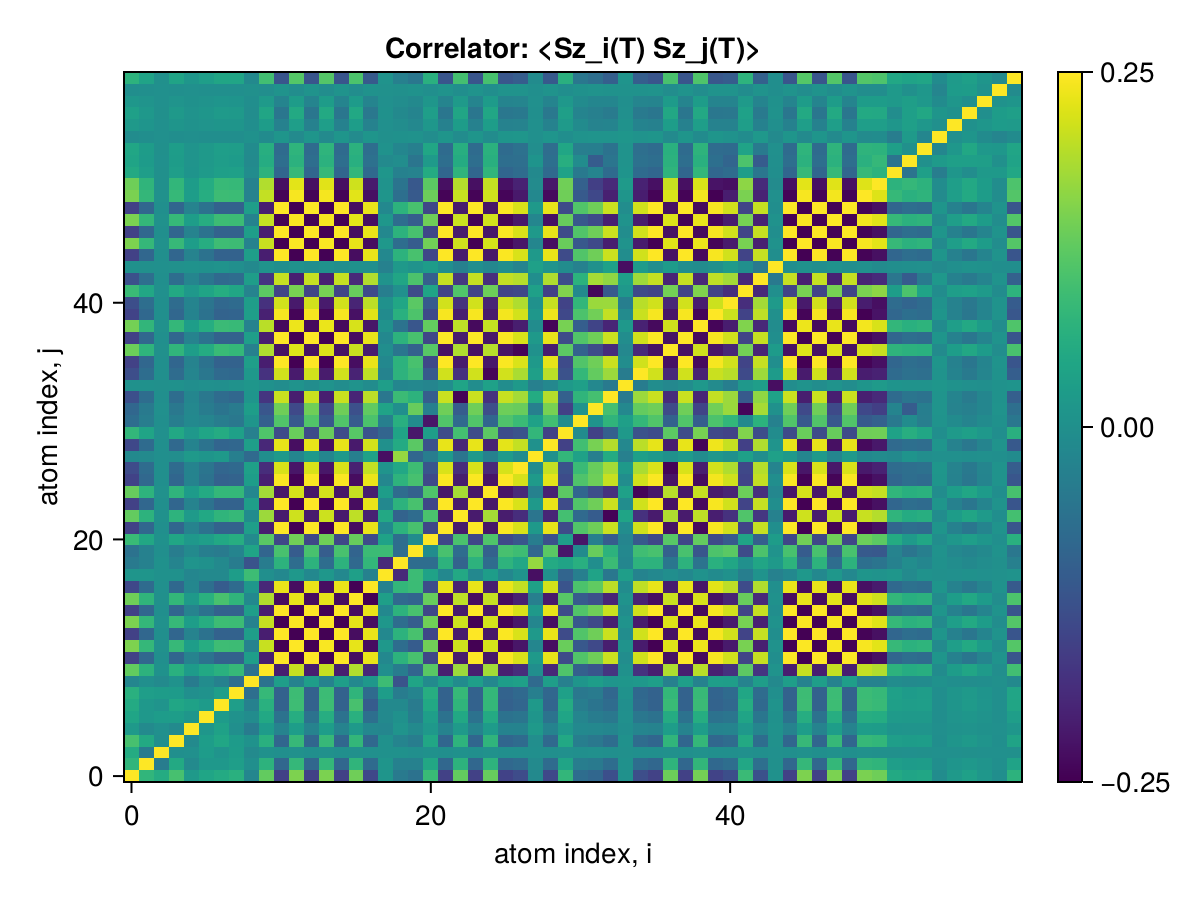

The table this chart was drawn from, first rows:
x1, x2, x3, x4, x5, x6, x7, x8, x9, x10, x11, x12, x13, x14, x15, x16, x17, x18, x19, x20, x21, x22, x23, x24
0.25, 0.07816, 0.05684, 0.1046, 0.01855, 0.0433, 0.0541, 0.06671, -0.02141, 0.1305, -0.153, 0.1525, -0.1531, 0.1515, -0.1531, 0.1409, -0.1416, 0.01125, -0.04615, -0.06209, 0.08906, -0.1531, 0.1314, -0.1531
0.07816, 0.25, -0.04153, 0.05223, -0.01127, 0.01719, 0.01601, 0.02922, -0.001334, 0.07206, -0.08352, 0.08324, -0.08352, 0.08269, -0.08352, 0.07685, -0.0772, 0.01072, -0.03066, -0.03078, 0.04898, -0.08352, 0.07257, -0.08352
0.05684, -0.04153, 0.25, -0.001726, -0.0001734, 0.02426, 0.008795, 0.02459, -0.01252, 0.003254, -0.001481, 0.001476, -0.001481, 0.001467, -0.001481, 0.0007129, -0.0007113, 0.002006, 0.00216, -0.001596, 0.0019, -0.001481, 0.0017, -0.001481
0.1046, 0.05223, -0.001726, 0.25, -0.01209, 0.0273, 0.04722, 0.02264, 0.003799, 0.06749, -0.08636, 0.08608, -0.08637, 0.08551, -0.08637, 0.08155, -0.08195, 0.002734, -0.02398, -0.03867, 0.04681, -0.08637, 0.07361, -0.08637
0.01855, -0.01127, -0.0001734, -0.01209, 0.25, 0.0122, 0.03571, -0.0009592, -0.04295, 0.02294, -0.02765, 0.02756, -0.02765, 0.02738, -0.02765, 0.01942, -0.01941, -0.02026, 0.008086, -0.01229, 0.01775, -0.02765, 0.02032, -0.02765
0.0433, 0.01719, 0.02426, 0.0273, 0.0122, 0.25, 0.02296, 0.003427, -0.007558, 0.04976, -0.0622, 0.062, -0.06221, 0.06159, -0.06221, 0.06696, -0.06742, -0.01373, 0.003131, -0.037, 0.02994, -0.06221, 0.05041, -0.06221
0.0541, 0.01601, 0.008795, 0.04722, 0.03571, 0.02296, 0.25, 0.02865, -0.03026, 0.06673, -0.09468, 0.09437, -0.09469, 0.09375, -0.09469, 0.1049, -0.1056, -0.01346, -0.01395, -0.04331, 0.05053, -0.09469, 0.07655, -0.09469
0.06671, 0.02922, 0.02459, 0.02264, -0.0009592, 0.003427, 0.02865, 0.25, -0.06852, 0.08502, -0.0935, 0.09319, -0.0935, 0.09258, -0.0935, 0.0771, -0.0773, 0.0273, -0.04134, -0.02431, 0.0606, -0.0935, 0.08496, -0.0935
-0.02141, -0.001334, -0.01252, 0.003799, -0.04295, -0.007558, -0.03026, -0.06852, 0.25, -0.0627, 0.02856, -0.02847, 0.02857, -0.02828, 0.02857, -0.01576, 0.01565, 0.09329, -0.1216, 0.04164, -0.01249, 0.02857, -0.01036, 0.02857
0.1305, 0.07206, 0.003254, 0.06749, 0.02294, 0.04976, 0.06673, 0.08502, -0.0627, 0.25, -0.2089, 0.2082, -0.2089, 0.2069, -0.2089, 0.1926, -0.1935, -0.001897, -0.04097, -0.08765, 0.1222, -0.2089, 0.1766, -0.2089
-0.153, -0.08352, -0.001481, -0.08636, -0.02765, -0.0622, -0.09468, -0.0935, 0.02856, -0.2089, 0.25, -0.2492, 0.25, -0.2475, 0.25, -0.2327, 0.2338, -0.0159, 0.07272, 0.1056, -0.1431, 0.25, -0.214, 0.25
0.1525, 0.08324, 0.001476, 0.08608, 0.02756, 0.062, 0.09437, 0.09319, -0.02847, 0.2082, -0.2492, 0.25, -0.2492, 0.2467, -0.2492, 0.2319, -0.233, 0.01584, -0.07248, -0.1052, 0.1426, -0.2492, 0.2133, -0.2492
-0.1531, -0.08352, -0.001481, -0.08637, -0.02765, -0.06221, -0.09469, -0.0935, 0.02857, -0.2089, 0.25, -0.2492, 0.25, -0.2475, 0.25, -0.2327, 0.2338, -0.0159, 0.07272, 0.1056, -0.1431, 0.25, -0.214, 0.25
0.1515, 0.08269, 0.001467, 0.08551, 0.02738, 0.06159, 0.09375, 0.09258, -0.02828, 0.2069, -0.2475, 0.2467, -0.2475, 0.25, -0.2475, 0.2304, -0.2315, 0.01574, -0.072, -0.1045, 0.1417, -0.2475, 0.2118, -0.2475
-0.1531, -0.08352, -0.001481, -0.08637, -0.02765, -0.06221, -0.09469, -0.0935, 0.02857, -0.2089, 0.25, -0.2492, 0.25, -0.2475, 0.25, -0.2327, 0.2338, -0.0159, 0.07272, 0.1056, -0.1431, 0.25, -0.214, 0.25
0.1409, 0.07685, 0.0007129, 0.08155, 0.01942, 0.06696, 0.1049, 0.0771, -0.01576, 0.1926, -0.2327, 0.2319, -0.2327, 0.2304, -0.2327, 0.25, -0.2483, 0.03168, -0.08008, -0.0908, 0.1349, -0.2327, 0.2017, -0.2327
-0.1416, -0.0772, -0.0007113, -0.08195, -0.01941, -0.06742, -0.1056, -0.0773, 0.01565, -0.1935, 0.2338, -0.233, 0.2338, -0.2315, 0.2338, -0.2483, 0.25, -0.0321, 0.08061, 0.09115, -0.1356, 0.2338, -0.2027, 0.2338
0.01125, 0.01072, 0.002006, 0.002734, -0.02026, -0.01373, -0.01346, 0.0273, 0.09329, -0.001897, -0.0159, 0.01584, -0.0159, 0.01574, -0.0159, 0.03168, -0.0321, 0.25, -0.1911, 0.09258, 0.03813, -0.0159, 0.05096, -0.0159
-0.04615, -0.03066, 0.00216, -0.02398, 0.008086, 0.003131, -0.01395, -0.04134, -0.1216, -0.04097, 0.07272, -0.07248, 0.07272, -0.072, 0.07272, -0.08008, 0.08061, -0.1911, 0.25, -0.07166, -0.07296, 0.07272, -0.09135, 0.07272
-0.06209, -0.03078, -0.001596, -0.03867, -0.01229, -0.037, -0.04331, -0.02431, 0.04164, -0.08765, 0.1056, -0.1052, 0.1056, -0.1045, 0.1056, -0.0908, 0.09115, 0.09258, -0.07166, 0.25, -0.007676, 0.1056, -0.07337, 0.1056
0.08906, 0.04898, 0.0019, 0.04681, 0.01775, 0.02994, 0.05053, 0.0606, -0.01249, 0.1222, -0.1431, 0.1426, -0.1431, 0.1417, -0.1431, 0.1349, -0.1356, 0.03813, -0.07296, -0.007676, 0.25, -0.1431, 0.1072, -0.1431
-0.1531, -0.08352, -0.001481, -0.08637, -0.02765, -0.06221, -0.09469, -0.0935, 0.02857, -0.2089, 0.25, -0.2492, 0.25, -0.2475, 0.25, -0.2327, 0.2338, -0.0159, 0.07272, 0.1056, -0.1431, 0.25, -0.214, 0.25
0.1314, 0.07257, 0.0017, 0.07361, 0.02032, 0.05041, 0.07655, 0.08496, -0.01036, 0.1766, -0.214, 0.2133, -0.214, 0.2118, -0.214, 0.2017, -0.2027, 0.05096, -0.09135, -0.07337, 0.1072, -0.214, 0.25, -0.214
-0.1531, -0.08352, -0.001481, -0.08637, -0.02765, -0.06221, -0.09469, -0.0935, 0.02857, -0.2089, 0.25, -0.2492, 0.25, -0.2475, 0.25, -0.2327, 0.2338, -0.0159, 0.07272, 0.1056, -0.1431, 0.25, -0.214, 0.25
0.1344, 0.07358, 0.001431, 0.076, 0.02231, 0.05438, 0.08218, 0.08275, -0.01765, 0.1821, -0.2196, 0.2188, -0.2196, 0.2174, -0.2196, 0.2071, -0.2081, 0.02692, -0.07488, -0.09695, 0.1127, -0.2196, 0.1836, -0.2196
-0.1513, -0.08256, -0.001396, -0.0856, -0.02664, -0.06255, -0.09551, -0.09145, 0.02692, -0.2065, 0.2474, -0.2466, 0.2474, -0.2449, 0.2474, -0.2337, 0.2348, -0.01777, 0.07361, 0.1039, -0.1405, 0.2474, -0.2114, 0.2474
-0.1356, -0.07353, -0.001116, -0.07688, -0.02662, -0.05684, -0.08718, -0.08002, 0.0337, -0.1866, 0.2217, -0.221, 0.2217, -0.2195, 0.2217, -0.2046, 0.2056, 0.008971, 0.04814, 0.09504, -0.1163, 0.2217, -0.1857, 0.2217
-0.01357, -0.01222, -0.001433, -0.004852, 0.01836, 0.0109, 0.0186, -0.03577, -0.07885, -0.003908, 0.01995, -0.01989, 0.01996, -0.01976, 0.01996, -0.03565, 0.036, -0.2303, 0.1716, -0.08425, -0.03957, 0.01996, -0.0555, 0.01996
-0.1423, -0.07729, -0.001262, -0.08098, -0.02618, -0.05944, -0.08915, -0.08461, 0.02934, -0.1945, 0.2329, -0.2322, 0.2329, -0.2306, 0.2329, -0.2157, 0.2167, 0.001167, 0.05566, 0.1226, -0.126, 0.2329, -0.1969, 0.2329
0.08112, 0.04211, -0.0001627, 0.05055, 0.01716, 0.04373, 0.05732, 0.03444, -0.03305, 0.1128, -0.1365, 0.1361, -0.1365, 0.1352, -0.1365, 0.12, -0.1205, -0.08796, 0.04069, -0.2189, 0.02966, -0.1365, 0.1007, -0.1365
-0.07164, -0.03947, -0.001797, -0.03678, -0.01508, -0.02274, -0.04015, -0.05009, 0.01081, -0.09878, 0.1144, -0.1141, 0.1144, -0.1133, 0.1144, -0.1082, 0.1087, -0.03574, 0.06458, -0.01035, -0.2213, 0.1144, -0.07901, 0.1144
-0.085, -0.04531, 1.4257999582990018e-6, -0.05071, -0.01659, -0.04071, -0.05741, -0.04376, 0.02718, -0.1175, 0.1412, -0.1407, 0.1412, -0.1398, 0.1412, -0.1278, 0.1283, 0.03964, -0.003987, 0.1355, -0.03432, 0.1412, -0.1054, 0.1412
-0.1293, -0.07144, -0.001693, -0.07242, -0.01988, -0.04951, -0.07517, -0.08377, 0.009772, -0.1737, 0.2105, -0.2098, 0.2105, -0.2084, 0.2105, -0.1985, 0.1995, -0.0515, 0.09082, 0.07155, -0.1046, 0.2105, -0.2459, 0.2105
0.003262, 0.002405, 0.0001863, 0.002236, -0.003364, -2.6397857971299094e-5, -0.00241, 0.004588, 0.01313, 0.001648, -0.005597, 0.005578, -0.005597, 0.005541, -0.005597, 0.007055, -0.007112, 0.03022, -0.02012, -0.01695, -0.02375, -0.005597, 0.04123, -0.005597
-0.1317, -0.07214, -0.001435, -0.07441, -0.02206, -0.05272, -0.07934, -0.0817, 0.01742, -0.1783, 0.2151, -0.2144, 0.2151, -0.213, 0.2151, -0.2011, 0.2021, -0.02625, 0.073, 0.09685, -0.1095, 0.2151, -0.1796, 0.2151
-0.1528, -0.08339, -0.001476, -0.08624, -0.02764, -0.06213, -0.09459, -0.09332, 0.02863, -0.2086, 0.2496, -0.2488, 0.2496, -0.2471, 0.2496, -0.2323, 0.2334, -0.01556, 0.07239, 0.1055, -0.1427, 0.2496, -0.2136, 0.2496
0.1389, 0.07544, 0.001176, 0.07869, 0.0268, 0.05786, 0.08867, 0.08259, -0.03267, 0.1908, -0.2271, 0.2263, -0.2271, 0.2248, -0.2271, 0.2099, -0.2109, -0.004086, -0.05297, -0.09593, 0.1202, -0.2271, 0.1911, -0.2271
-0.1531, -0.08352, -0.001481, -0.08637, -0.02765, -0.06221, -0.09469, -0.0935, 0.02857, -0.2089, 0.25, -0.2492, 0.25, -0.2475, 0.25, -0.2327, 0.2338, -0.0159, 0.07272, 0.1056, -0.1431, 0.25, -0.214, 0.25
0.1451, 0.07895, 0.001325, 0.08238, 0.02655, 0.06011, 0.09057, 0.08705, -0.02902, 0.1983, -0.2374, 0.2366, -0.2374, 0.2351, -0.2374, 0.2202, -0.2213, 0.003967, -0.06064, -0.1171, 0.1308, -0.2374, 0.2015, -0.2374
-0.1497, -0.08158, -0.001413, -0.08469, -0.02719, -0.06134, -0.09296, -0.09074, 0.0288, -0.2044, 0.2447, -0.2439, 0.2447, -0.2422, 0.2447, -0.2274, 0.2285, -0.01062, 0.06744, 0.1108, -0.1378, 0.2447, -0.2087, 0.2447
-0.1314, -0.07129, -0.0009398, -0.07523, -0.024, -0.05572, -0.08283, -0.07714, 0.02831, -0.1799, 0.2156, -0.2149, 0.2156, -0.2135, 0.2156, -0.1993, 0.2002, 0.003033, 0.04549, 0.1233, -0.1088, 0.2156, -0.1796, 0.2156
0.0901, 0.04812, 8.745405382645934e-5, 0.05348, 0.01748, 0.04254, 0.06033, 0.04715, -0.02769, 0.1244, -0.1494, 0.1489, -0.1494, 0.148, -0.1494, 0.1355, -0.1361, -0.03746, 8.998365974270109e-5, -0.1372, 0.04272, -0.1494, 0.1136, -0.1494
-0.1262, -0.06846, -0.0009836, -0.07207, -0.02356, -0.05343, -0.0801, -0.07424, 0.0282, -0.1728, 0.2067, -0.2061, 0.2068, -0.2047, 0.2068, -0.1912, 0.192, 0.006736, 0.04455, 0.1097, -0.1, 0.2068, -0.1708, 0.2068
0.002661, 0.000801, -0.000151, 0.001289, 0.004252, 0.002696, 0.006021, -0.001276, -0.01389, 0.006311, -0.004223, 0.004209, -0.004223, 0.004181, -0.004223, 0.001997, -0.001982, -0.0308, 0.01859, 0.006726, 0.02564, -0.004223, -0.0314, -0.004223
-0.153, -0.08351, -0.001481, -0.08636, -0.02765, -0.0622, -0.09468, -0.0935, 0.02856, -0.2089, 0.25, -0.2491, 0.25, -0.2475, 0.25, -0.2327, 0.2338, -0.01589, 0.07272, 0.1055, -0.1431, 0.25, -0.2139, 0.25
0.1525, 0.08324, 0.001477, 0.08608, 0.02756, 0.062, 0.09437, 0.09319, -0.02847, 0.2082, -0.2491, 0.2483, -0.2492, 0.2467, -0.2492, 0.2319, -0.233, 0.01585, -0.07249, -0.1052, 0.1426, -0.2492, 0.2133, -0.2492
-0.1531, -0.08352, -0.001481, -0.08637, -0.02765, -0.06221, -0.09469, -0.0935, 0.02857, -0.2089, 0.25, -0.2492, 0.25, -0.2475, 0.25, -0.2327, 0.2338, -0.0159, 0.07272, 0.1056, -0.1431, 0.25, -0.214, 0.25
0.1508, 0.08232, 0.00146, 0.08512, 0.02725, 0.06131, 0.09332, 0.09216, -0.02815, 0.2059, -0.2464, 0.2456, -0.2464, 0.2439, -0.2464, 0.2293, -0.2304, 0.01568, -0.07168, -0.104, 0.1411, -0.2464, 0.2109, -0.2464
-0.1531, -0.08352, -0.001481, -0.08637, -0.02765, -0.06221, -0.09469, -0.0935, 0.02857, -0.2089, 0.25, -0.2492, 0.25, -0.2475, 0.25, -0.2327, 0.2338, -0.0159, 0.07272, 0.1056, -0.1431, 0.25, -0.214, 0.25
0.1502, 0.08185, 0.001423, 0.08492, 0.02726, 0.06146, 0.0932, 0.09113, -0.02876, 0.2051, -0.2454, 0.2446, -0.2454, 0.243, -0.2454, 0.2282, -0.2292, 0.0114, -0.06821, -0.11, 0.1386, -0.2454, 0.2094, -0.2454
0.1405, 0.07645, 0.001188, 0.07981, 0.02549, 0.05825, 0.08766, 0.08426, -0.02808, 0.192, -0.2299, 0.2292, -0.2299, 0.2277, -0.2299, 0.2133, -0.2143, 0.006508, -0.0583, -0.1132, 0.1242, -0.2299, 0.1944, -0.2299
0.05298, 0.02905, 0.0006234, 0.02955, 0.009346, 0.02072, 0.03205, 0.03344, -0.008185, 0.0721, -0.08624, 0.08596, -0.08625, 0.08539, -0.08625, 0.08076, -0.08115, 0.01219, -0.03109, -0.02752, 0.05578, -0.08625, 0.07631, -0.08625
0.04285, 0.02305, 0.0001478, 0.02515, 0.008011, 0.0195, 0.02805, 0.02349, -0.01129, 0.05884, -0.07079, 0.07056, -0.0708, 0.07009, -0.0708, 0.06473, -0.06502, -0.01148, -0.006043, -0.05597, 0.02088, -0.0708, 0.05759, -0.0708
0.04657, 0.02536, 0.0004191, 0.02634, 0.008519, 0.0191, 0.02894, 0.02816, -0.009283, 0.06371, -0.07615, 0.0759, -0.07616, 0.0754, -0.07616, 0.07072, -0.07105, 0.003423, -0.02033, -0.03504, 0.0463, -0.07616, 0.06344, -0.07616
-0.007135, -0.003879, -7.022644953715324e-5, -0.003999, -0.001434, -0.002924, -0.004582, -0.004315, 0.00178, -0.009824, 0.01162, -0.01158, 0.01162, -0.0115, 0.01162, -0.01078, 0.01083, 0.0002812, 0.003025, 0.003546, -0.006774, 0.01162, -0.008859, 0.01162
0.01835, 0.009957, 0.0001321, 0.01052, 0.003345, 0.007812, 0.01159, 0.01075, -0.003935, 0.0251, -0.03012, 0.03002, -0.03012, 0.02982, -0.03012, 0.02784, -0.02797, -0.0007069, -0.006302, -0.0174, 0.01399, -0.03012, 0.02538, -0.03012
0.03266, 0.01778, 0.0002902, 0.0185, 0.005991, 0.01346, 0.02039, 0.01968, -0.00661, 0.04467, -0.05341, 0.05323, -0.05341, 0.05288, -0.05341, 0.04958, -0.04981, 0.001666, -0.01396, -0.02469, 0.03022, -0.05341, 0.04468, -0.05341
0.0157, 0.00852, 0.0001179, 0.008968, 0.002922, 0.006641, 0.009945, 0.009241, -0.003504, 0.02152, -0.02574, 0.02566, -0.02574, 0.02549, -0.02574, 0.0238, -0.02391, -0.0005846, -0.005509, -0.01384, 0.01319, -0.02574, 0.02111, -0.02574
-0.003479, -0.001861, -1.0476791206902315e-5, -0.002021, -0.0007327, -0.001586, -0.002351, -0.001882, 0.001183, -0.004838, 0.005734, -0.005715, 0.005734, -0.005677, 0.005734, -0.005215, 0.005238, 0.001342, 0.0002398, 0.003939, -0.002711, 0.005734, -0.003841, 0.005734
0.07228, 0.03944, 0.0006864, 0.04085, 0.013, 0.02946, 0.0447, 0.04406, -0.01341, 0.09865, -0.1181, 0.1177, -0.1181, 0.1169, -0.1181, 0.1099, -0.1104, 0.007303, -0.03388, -0.05173, 0.06652, -0.1181, 0.1015, -0.1181
